Run: headless pygame with SDL's dummy video driver; simulated clock (each Clock.tick advances the game by its frame time, no real sleeping); random seed 0; keys injected as events and as key.get_pressed() state; no mouse input.
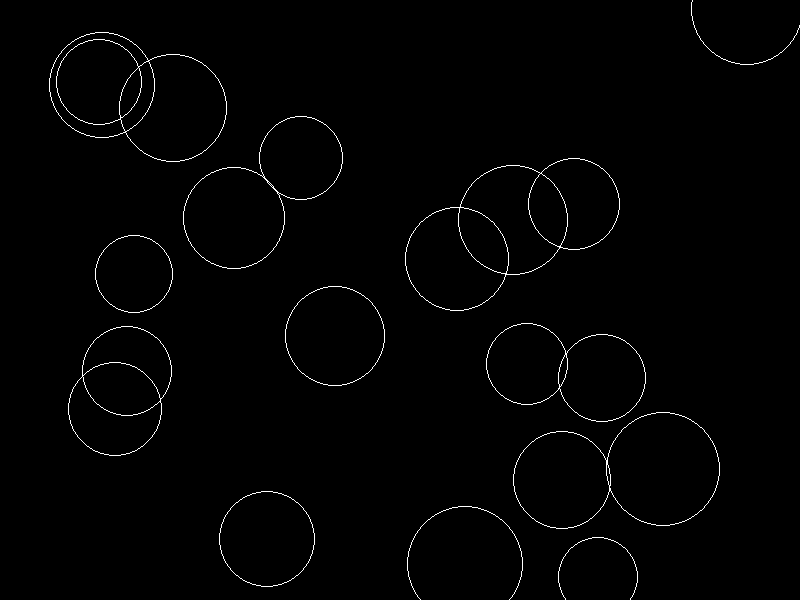
Frame 1 of 1 · flips 1–60 · no input

The pygame program that drew these frames:

from pygame import display, draw, time, event
import random
import pygame
import sys

screen = display.set_mode([800,600])
clock = time.Clock()
circles = []
random.seed()

while True:
	screen.fill([0,0,0])
	action = event.poll()
	if action.type == pygame.KEYDOWN:
		sys.exit()
	for i in range(len(circles)-1):
		lst = list(circles[i])
		lst[3] += 1
		circles[i] = tuple(lst)
		draw.circle(circles[i][0],circles[i][1],circles[i][2],circles[i][3],circles[i][4])
	
	reusedCircles = []
	for i in range(len(circles)):
		if circles[i][3] <= 80:
			reusedCircles.append(circles[i])
	circles = reusedCircles
	
	if len(circles) <= 20:
		circles.append((screen, [255,255,255], [random.randint(0,800),random.randint(0,600)],0,1))	
	display.flip()
	clock.tick(60)
